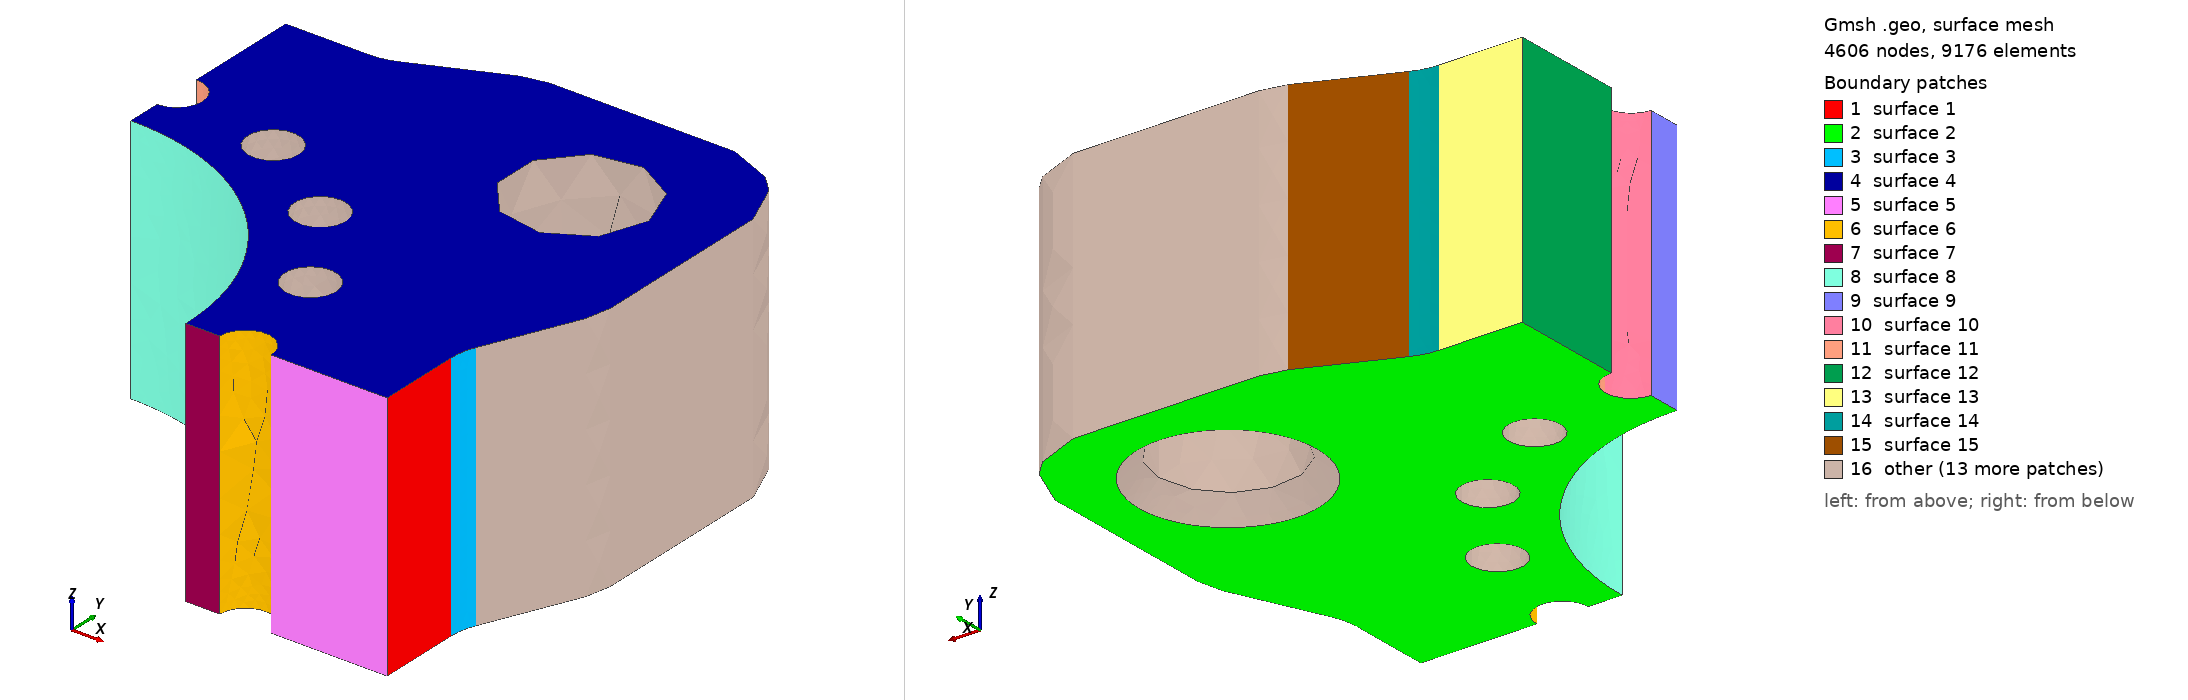

Gmsh geometry script, surface-meshed: 4606 nodes, 9176 surface elements. Boundary patches (legend numbers): 1 surface 1, 2 surface 2, 3 surface 3, 4 surface 4, 5 surface 5, 6 surface 6, 7 surface 7, 8 surface 8, 9 surface 9, 10 surface 10, 11 surface 11, 12 surface 12, 13 surface 13, 14 surface 14, 15 surface 15, 16 other. Left view from above one corner, right view from below the opposite corner. The script declares no physical surfaces, so the legend lists its geometric surfaces. The drawing asked Gmsh for element sizes between 1% and 20% of the model's largest extent; the script's own settings can give other sizes.

=== plate_cylinder_2.geo (drawn) ===
SetFactory("OpenCASCADE");
Point(102) = {336.012852, -82.18731906, 0};
Point(103) = {380.0, -62.97454177, 0};
Point(104) = {332.0, -62.97454177, 0};
Circle(101) = {102, 103, 104};
Point(106) = {332.0, 62.97454177, 0};
Line(105) = {104, 106};
Point(108) = {380.0, 62.97454177, 0};
Point(109) = {336.012852, 82.18731906, 0};
Circle(107) = {106, 108, 109};
Point(111) = {365.987148, 150.81268094, 0};
Line(110) = {109, 111};
Point(113) = {322.0, 170.02545823, 0};
Point(114) = {370.0, 170.02545823, 0};
Circle(112) = {111, 113, 114};
Point(116) = {370.0, 310.11774901, 0};
Line(115) = {114, 116};
Point(118) = {322.0, 310.11774901, 0};
Point(119) = {355.9411255, 344.0588745, 0};
Circle(117) = {116, 118, 119};
Point(121) = {344.0588745, 355.9411255, 0};
Line(120) = {119, 121};
Point(123) = {310.11774901, 322.0, 0};
Point(124) = {310.11774901, 370.0, 0};
Circle(122) = {121, 123, 124};
Point(126) = {170.02545823, 370.0, 0};
Line(125) = {124, 126};
Point(128) = {170.02545823, 322.0, 0};
Point(129) = {150.81268094, 365.987148, 0};
Circle(127) = {126, 128, 129};
Point(131) = {82.18731906, 336.012852, 0};
Line(130) = {129, 131};
Point(133) = {62.97454177, 380.0, 0};
Point(134) = {62.97454177, 332.0, 0};
Circle(132) = {131, 133, 134};
Point(136) = {-62.97454177, 332.0, 0};
Line(135) = {134, 136};
Point(138) = {-62.97454177, 380.0, 0};
Point(139) = {-82.18731906, 336.012852, 0};
Circle(137) = {136, 138, 139};
Point(141) = {-150.81268094, 365.987148, 0};
Line(140) = {139, 141};
Point(143) = {-170.02545823, 322.0, 0};
Point(144) = {-170.02545823, 370.0, 0};
Circle(142) = {141, 143, 144};
Point(146) = {-310.11774901, 370.0, 0};
Line(145) = {144, 146};
Point(148) = {-310.11774901, 322.0, 0};
Point(149) = {-344.0588745, 355.9411255, 0};
Circle(147) = {146, 148, 149};
Point(151) = {-355.9411255, 344.0588745, 0};
Line(150) = {149, 151};
Point(153) = {-322.0, 310.11774901, 0};
Point(154) = {-370.0, 310.11774901, 0};
Circle(152) = {151, 153, 154};
Point(156) = {-370.0, 170.02545823, 0};
Line(155) = {154, 156};
Point(158) = {-322.0, 170.02545823, 0};
Point(159) = {-365.987148, 150.81268094, 0};
Circle(157) = {156, 158, 159};
Point(161) = {-336.012852, 82.18731906, 0};
Line(160) = {159, 161};
Point(163) = {-380.0, 62.97454177, 0};
Point(164) = {-332.0, 62.97454177, 0};
Circle(162) = {161, 163, 164};
Point(166) = {-332.0, -62.97454177, 0};
Line(165) = {164, 166};
Point(168) = {-380.0, -62.97454177, 0};
Point(169) = {-336.012852, -82.18731906, 0};
Circle(167) = {166, 168, 169};
Point(171) = {-365.987148, -150.81268094, 0};
Line(170) = {169, 171};
Point(173) = {-322.0, -170.02545823, 0};
Point(174) = {-370.0, -170.02545823, 0};
Circle(172) = {171, 173, 174};
Point(176) = {-370.0, -310.11774901, 0};
Line(175) = {174, 176};
Point(178) = {-322.0, -310.11774901, 0};
Point(179) = {-355.9411255, -344.0588745, 0};
Circle(177) = {176, 178, 179};
Point(181) = {-344.0588745, -355.9411255, 0};
Line(180) = {179, 181};
Point(183) = {-310.11774901, -322.0, 0};
Point(184) = {-310.11774901, -370.0, 0};
Circle(182) = {181, 183, 184};
Point(186) = {-170.02545823, -370.0, 0};
Line(185) = {184, 186};
Point(188) = {-170.02545823, -322.0, 0};
Point(189) = {-150.81268094, -365.987148, 0};
Circle(187) = {186, 188, 189};
Point(191) = {-82.18731906, -336.012852, 0};
Line(190) = {189, 191};
Point(193) = {-62.97454177, -380.0, 0};
Point(194) = {-62.97454177, -332.0, 0};
Circle(192) = {191, 193, 194};
Point(196) = {62.97454177, -332.0, 0};
Line(195) = {194, 196};
Point(198) = {62.97454177, -380.0, 0};
Point(199) = {82.18731906, -336.012852, 0};
Circle(197) = {196, 198, 199};
Point(201) = {150.81268094, -365.987148, 0};
Line(200) = {199, 201};
Point(203) = {170.02545823, -322.0, 0};
Point(204) = {170.02545823, -370.0, 0};
Circle(202) = {201, 203, 204};
Point(206) = {310.11774901, -370.0, 0};
Line(205) = {204, 206};
Point(208) = {310.11774901, -322.0, 0};
Point(209) = {344.0588745, -355.9411255, 0};
Circle(207) = {206, 208, 209};
Point(211) = {355.9411255, -344.0588745, 0};
Line(210) = {209, 211};
Point(213) = {322.0, -310.11774901, 0};
Point(214) = {370.0, -310.11774901, 0};
Circle(212) = {211, 213, 214};
Point(216) = {370.0, -170.02545823, 0};
Line(215) = {214, 216};
Point(218) = {322.0, -170.02545823, 0};
Point(219) = {365.987148, -150.81268094, 0};
Circle(217) = {216, 218, 219};
Line(220) = {219, 102};
Curve Loop(221) = {101,105,107,110,112,115,117,120,122,125,127,130,132,135,137,140,142,145,147,150,152,155,157,160,162,165,167,170,172,175,177,180,182,185,187,190,192,195,197,200,202,205,207,210,212,215,217,220};
Plane Surface(222) = {221};
outerEx[] = Extrude {0,0,190.0} { Surface{222}; };
outer = outerEx[1];
padMark0 = 0;
padMark1 = 1;
padMark2 = 2;
padMark3 = 3;
Cylinder(1223) = {-270.0,-270.0,-1,0,0,192.0,52.0};
Cylinder(1224) = {270.0,-270.0,-1,0,0,192.0,52.0};
Cylinder(1225) = {270.0,270.0,-1,0,0,192.0,52.0};
Cylinder(1226) = {-270.0,270.0,-1,0,0,192.0,52.0};
Cone(1227) = {-270.0,-270.0,-1,0,0,17.0,67.9375,52.0};
Cone(1228) = {270.0,-270.0,-1,0,0,17.0,67.9375,52.0};
Cone(1229) = {270.0,270.0,-1,0,0,17.0,67.9375,52.0};
Cone(1230) = {-270.0,270.0,-1,0,0,17.0,67.9375,52.0};
Cylinder(1231) = {0,0,-1,0,0,192.0,180.0};
Cylinder(1232) = {225.0,0.0,-1,0,0,192.0,19.5};
Cylinder(1233) = {207.87289481503953,86.1037722821452,-1,0,0,192.0,19.5};
Cylinder(1234) = {159.0990257669732,159.0990257669732,-1,0,0,192.0,19.5};
Cylinder(1235) = {86.10377228214521,207.87289481503953,-1,0,0,192.0,19.5};
Cylinder(1236) = {1.3777276490407723e-14,225.0,-1,0,0,192.0,19.5};
Cylinder(1237) = {-86.10377228214519,207.87289481503953,-1,0,0,192.0,19.5};
Cylinder(1238) = {-159.09902576697317,159.0990257669732,-1,0,0,192.0,19.5};
Cylinder(1239) = {-207.87289481503953,86.10377228214523,-1,0,0,192.0,19.5};
Cylinder(1240) = {-225.0,2.7554552980815446e-14,-1,0,0,192.0,19.5};
Cylinder(1241) = {-207.87289481503953,-86.10377228214517,-1,0,0,192.0,19.5};
Cylinder(1242) = {-159.09902576697323,-159.09902576697317,-1,0,0,192.0,19.5};
Cylinder(1243) = {-86.10377228214514,-207.87289481503953,-1,0,0,192.0,19.5};
Cylinder(1244) = {-4.133182947122317e-14,-225.0,-1,0,0,192.0,19.5};
Cylinder(1245) = {86.10377228214526,-207.8728948150395,-1,0,0,192.0,19.5};
Cylinder(1246) = {159.09902576697314,-159.09902576697323,-1,0,0,192.0,19.5};
Cylinder(1247) = {207.87289481503953,-86.10377228214514,-1,0,0,192.0,19.5};
bodies[] = BooleanDifference{ Volume{outer}; Delete; }{ Volume{1223,1224,1225,1226,1227,1228,1229,1230,1231,1232,1233,1234,1235,1236,1237,1238,1239,1240,1241,1242,1243,1244,1245,1246,1247}; Delete; };
For i In {0:#bodies[]-1}
  Printf("VOL %g %.15g", bodies[i], Mass Volume{bodies[i]});
EndFor
Box(1248) = {0,0,-100,500,500,400};
sector[] = BooleanIntersection{ Volume{bodies[]}; Delete; }{ Volume{1248}; Delete; };
Mesh.MeshSizeMax = 38.0;
Mesh.MeshSizeFromPoints = 0; Mesh.MeshSizeFromCurvature = 10; Mesh.SecondOrderLinear = 1;
Mesh.MeshSizeExtendFromBoundary = 0; Mesh.RandomSeed = 42; Mesh.MaxNumThreads3D = 1;
Field[1249] = MathEval;
Field[1249].F = "4.5+(38.0-4.5)*Min(1,Max(0,(Abs(Sqrt((x-(380.0))^2+(y-(62.974541772235696))^2)-48.0)-1)/13))";
Field[1250] = MathEval;
Field[1250].F = "4.5+(38.0-4.5)*Min(1,Max(0,(Abs(Sqrt((x-(62.97454177223571))^2+(y-(380.0))^2)-48.0)-1)/13))";
Field[1251] = MathEval;
Field[1251].F = "3.1+(38.0-3.1)*Min(1,Max(0,(Max(Abs(Sqrt((x-(225.0))^2+(y-(0.0))^2)-19.5),(Min(Abs(z),Abs(z-190.0))-11)*.65)-1)/13))";
Field[1252] = MathEval;
Field[1252].F = "3.1+(38.0-3.1)*Min(1,Max(0,(Max(Abs(Sqrt((x-(207.87289481503953))^2+(y-(86.1037722821452))^2)-19.5),(Min(Abs(z),Abs(z-190.0))-11)*.65)-1)/13))";
Field[1253] = MathEval;
Field[1253].F = "3.1+(38.0-3.1)*Min(1,Max(0,(Max(Abs(Sqrt((x-(159.0990257669732))^2+(y-(159.0990257669732))^2)-19.5),(Min(Abs(z),Abs(z-190.0))-11)*.65)-1)/13))";
Field[1254] = MathEval;
Field[1254].F = "3.1+(38.0-3.1)*Min(1,Max(0,(Max(Abs(Sqrt((x-(86.10377228214521))^2+(y-(207.87289481503953))^2)-19.5),(Min(Abs(z),Abs(z-190.0))-11)*.65)-1)/13))";
Field[1255] = MathEval;
Field[1255].F = "3.1+(38.0-3.1)*Min(1,Max(0,(Max(Abs(Sqrt((x-(1.3777276490407723e-14))^2+(y-(225.0))^2)-19.5),(Min(Abs(z),Abs(z-190.0))-11)*.65)-1)/13))";
Field[1256] = MathEval;
Field[1256].F = "4.5+(38.0-4.5)*Min(1,Max(0,(Max(Abs(Sqrt((x-(0.0))^2+(y-(0.0))^2)-180.0),(Min(Abs(z),Abs(z-190.0))-11)*.65)-1)/13))";
Field[1257] = MathEval; Field[1257].F = "4.5+(38.0-4.5)*Min(1,Max(Abs(Sqrt((x-270.0)^2+(y-270.0)^2)-67.0),Max(0,z-16.0))/24)";
Field[1258] = Min; Field[1258].FieldsList = {1249,1250,1251,1252,1253,1254,1255,1256,1257};
Background Field = 1258;
